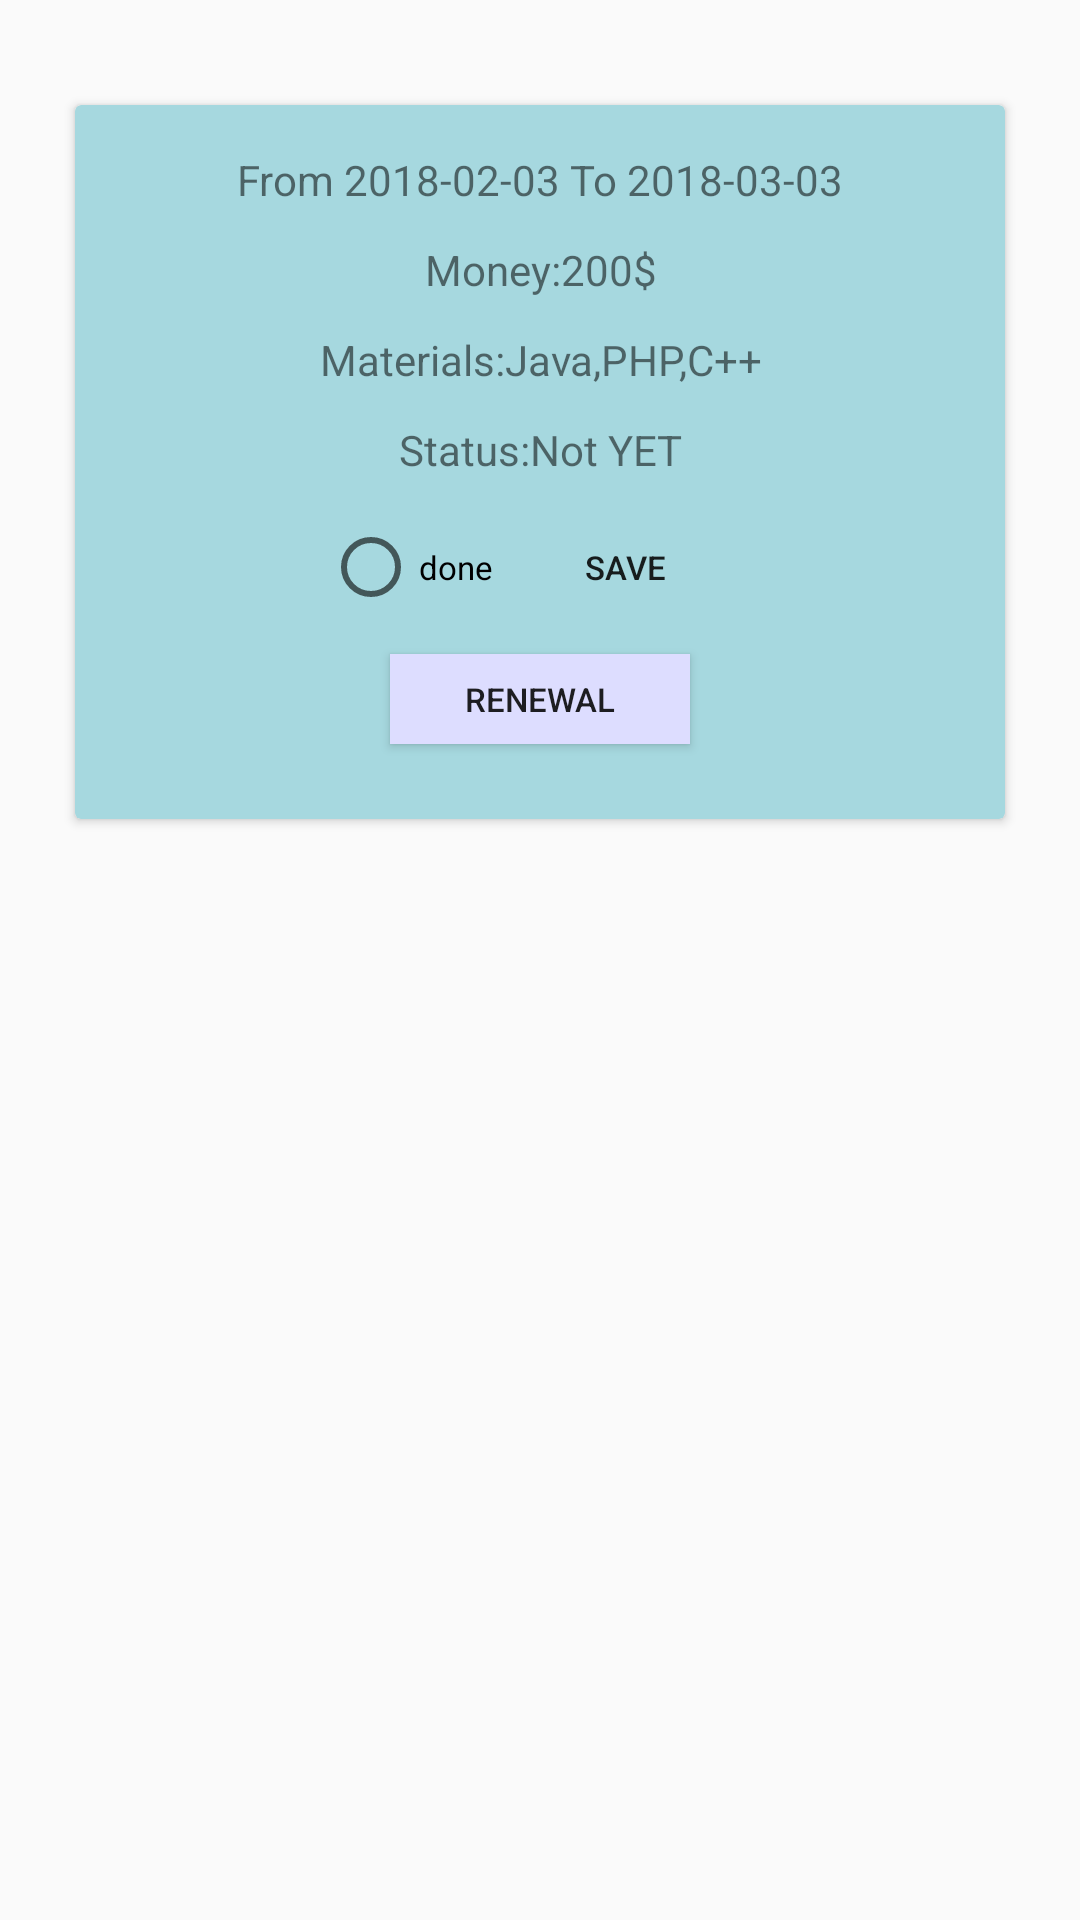

Write the Android layout XML for this screen, with the resource values it uses.
<!-- AndroidManifest.xml: application theme AppTheme -->
<!-- res/layout/financialstudemt.xml -->
<?xml version="1.0" encoding="utf-8"?>
<LinearLayout xmlns:android="http://schemas.android.com/apk/res/android"
    android:layout_width="match_parent"
    xmlns:app="http://schemas.android.com/apk/res-auto"
    android:layout_height="match_parent">
    <android.support.v7.widget.CardView
        android:layout_marginTop="35dp"
        android:layout_width="match_parent"
        android:layout_height="wrap_content"
        android:layout_marginStart="25dp"
        android:layout_marginEnd="25dp"
        app:cardBackgroundColor="#A6D8DF">
        <RelativeLayout
            android:layout_width="match_parent"
            android:layout_height="wrap_content">
            <TextView
                android:id="@+id/text_close"
                android:layout_width="15dp"
                android:layout_marginTop="3dp"
                android:layout_marginEnd="3dp"
                android:layout_height="15dp"
                android:layout_alignParentRight="true"
                android:layout_alignParentTop="true"
                android:background="@drawable/cl"/>
            <TextView
                android:visibility="invisible"
                android:id="@+id/id_studyInfo"
                android:layout_width="wrap_content"
                android:layout_height="wrap_content" />
        </RelativeLayout>
        <LinearLayout
            android:layout_width="match_parent"
            android:layout_height="wrap_content"
            android:orientation="vertical"
            android:layout_marginTop="10dp">
            <TextView
                android:id="@+id/txt_date"
                android:layout_width="match_parent"
                android:layout_height="30dp"
                android:text="From 2018-02-03 To 2018-03-03"
                android:gravity="center"/>
            <TextView
                android:id="@+id/txt_time"
                android:layout_width="match_parent"
                android:layout_height="30dp"
                android:text="Money:200$"
                android:gravity="center"/>
            <TextView
                android:id="@+id/txt_material"
                android:layout_width="match_parent"
                android:layout_height="30dp"
                android:text="Materials:Java,PHP,C++"
                android:gravity="center"/>
            <TextView
                android:id="@+id/txt_status"
                android:layout_width="match_parent"
                android:layout_height="30dp"
                android:text="Status:Not YET"
                android:gravity="center"/>
            <LinearLayout
                android:id="@+id/layout_money"
                android:layout_width="match_parent"
                android:layout_height="wrap_content"
                android:orientation="horizontal"
                android:layout_gravity="center"
                android:gravity="center">
                <RadioButton
                    android:id="@+id/done_not"
                    android:layout_width="wrap_content"
                    android:layout_height="wrap_content"
                    android:text="done"
                    android:textSize="11sp"/>
                <Button
                    android:id="@+id/saveChanges"
                    android:layout_width="wrap_content"
                    android:layout_height="wrap_content"
                    android:textSize="11sp"
                    android:text="save"
                    android:background="@android:color/transparent"
                    />

            </LinearLayout>
            <Button
                android:id="@+id/btn_renew"
                android:layout_width="100dp"
                android:layout_height="30dp"
                android:layout_gravity="center"
                android:layout_marginTop="5dp"
                android:layout_marginBottom="25dp"
                android:text="renewal"
                android:background="#fddf"
                android:textSize="11sp"
                android:padding="5dp"/>
            <LinearLayout
                android:id="@+id/linear_renew"
                android:visibility="gone"
                android:layout_marginEnd="15dp"
                android:layout_marginStart="15dp"
                android:layout_width="match_parent"
                android:layout_height="wrap_content"
                android:layout_marginBottom="15dp"
                android:orientation="vertical">
                <LinearLayout
                    android:layout_width="match_parent"
                    android:layout_height="wrap_content"
                    android:layout_marginBottom="8dp"
                    android:orientation="horizontal">
                    <EditText
                        android:clickable="true"
                        android:focusable="false"
                        android:id="@+id/start_date"
                        android:layout_width="0dp"
                        android:layout_height="35dp"
                        android:layout_marginEnd="5dp"
                        android:hint="Start Date"
                        android:textSize="13sp"
                        android:layout_weight="1"/>
                    <EditText
                        android:clickable="true"
                        android:focusable="false"
                        android:id="@+id/end_date"
                        android:layout_width="0dp"
                        android:layout_marginEnd="5dp"
                        android:layout_height="35dp"
                        android:textSize="13sp"
                        android:hint="End Date"
                        android:layout_weight="1"/>
                </LinearLayout>
                <Button
                    android:id="@+id/save_btn"
                    android:layout_width="100dp"
                    android:layout_height="30dp"
                    android:textSize="13sp"
                    android:background="#fddf"
                    android:text="save"
                    android:layout_gravity="center"/>
            </LinearLayout>
        </LinearLayout>
    </android.support.v7.widget.CardView>
</LinearLayout>
<!-- resources referenced by this layout -->
<resources>
  <style name="AppTheme" parent="Theme.AppCompat.Light.NoActionBar">
          
          <item name="colorPrimary">@color/colorPrimary</item>
          <item name="colorPrimaryDark">@color/colorPrimaryDark</item>
          <item name="colorAccent">@color/colorAccent</item>
          <item name="android:textColorHint">#6d6d6d6d</item>
      </style>
  <!-- not gathered from this repository: default colours our renderer supplied (Android Studio template values) -->
  <color name="colorPrimary">#FF6200EE</color>
  <color name="colorPrimaryDark">#FF3700B3</color>
  <color name="colorAccent">#FF03DAC5</color>
</resources>
